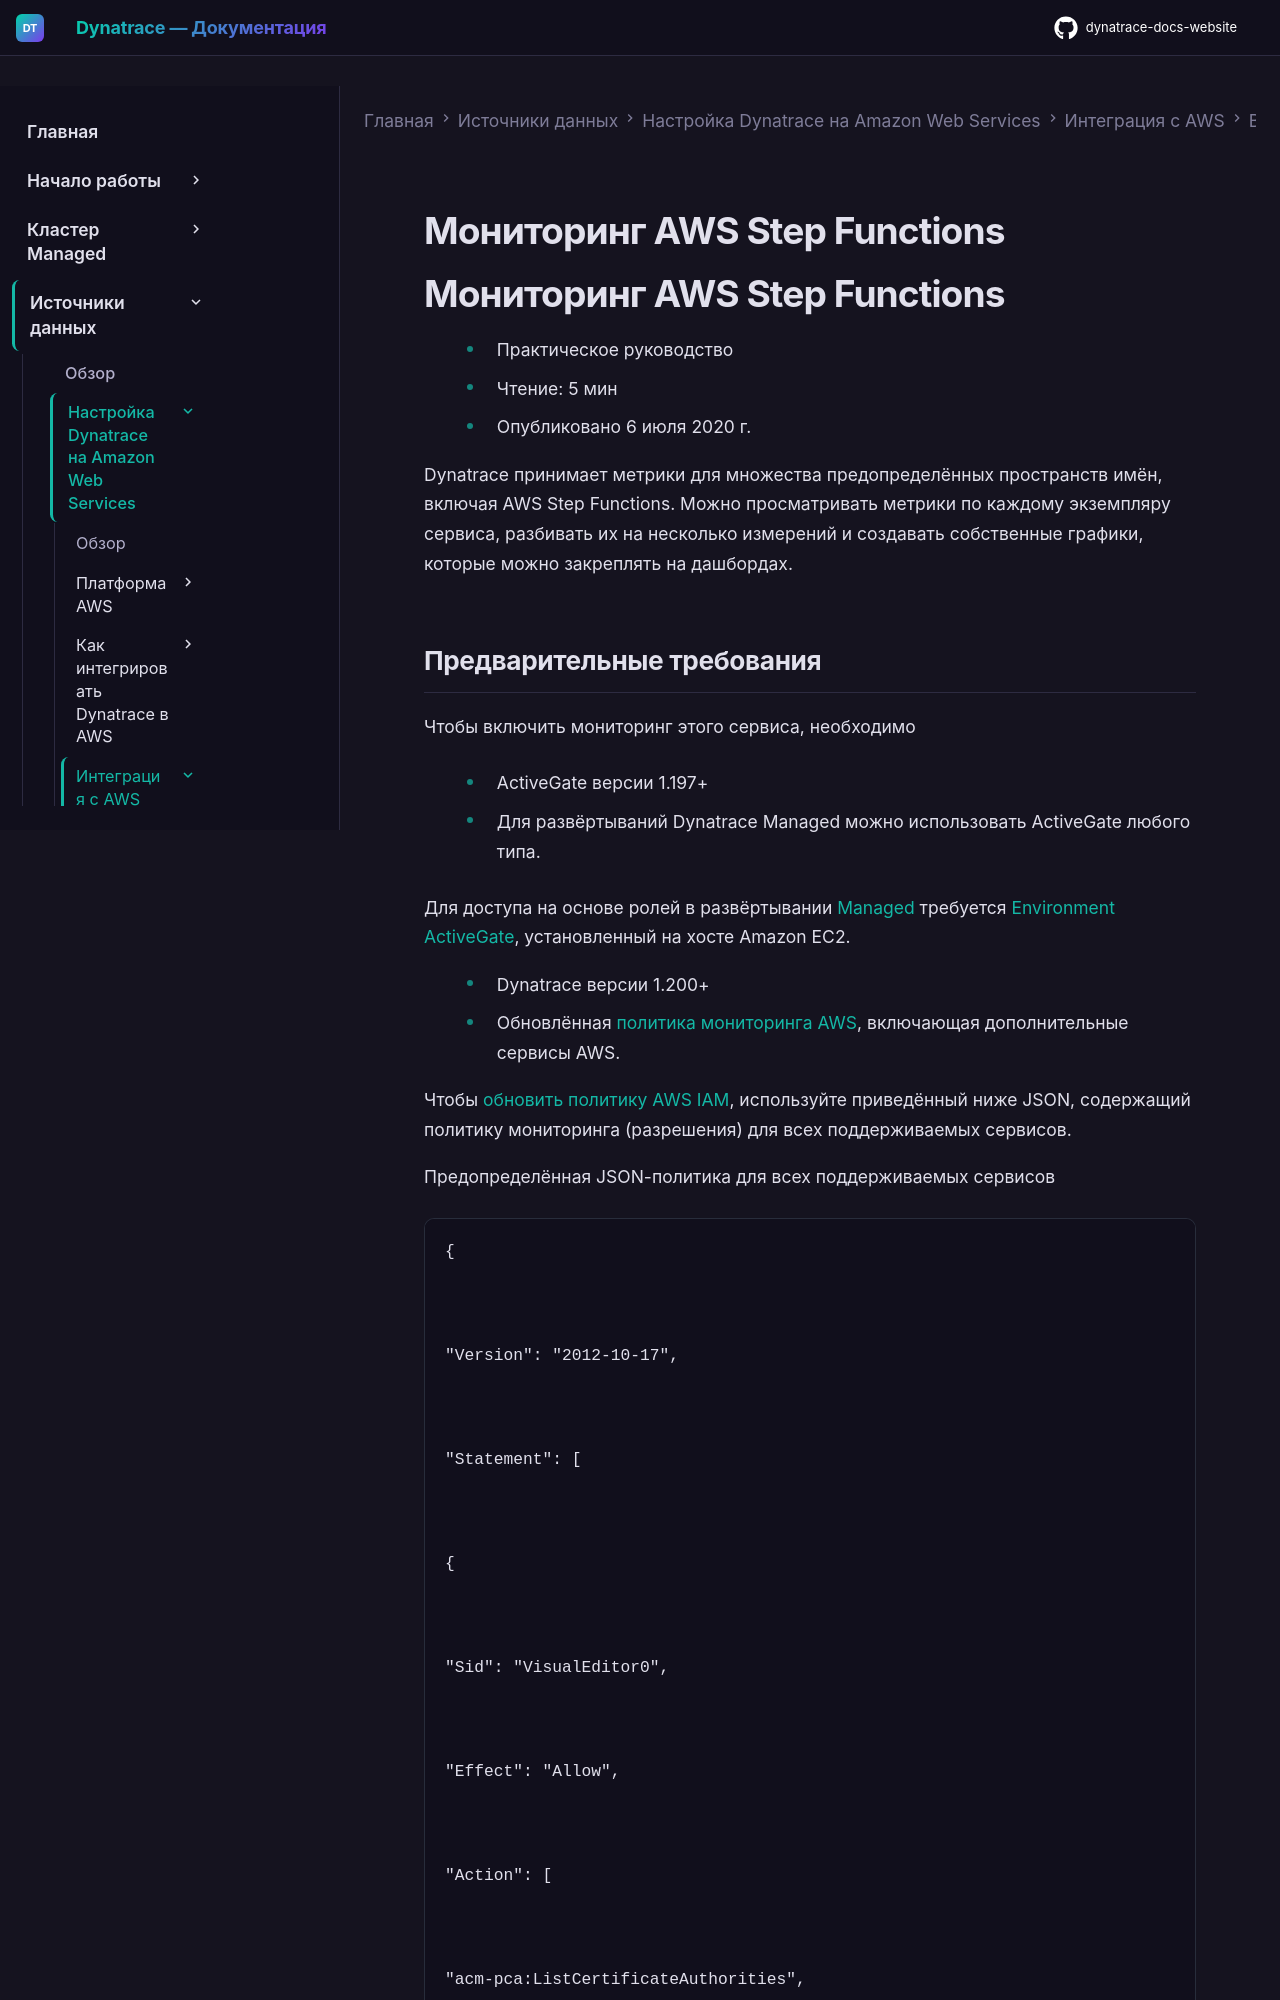

repository: Yerkebulan-Ardabayev/dynatrace-docs-website · page: managed-ru/ingest-from/amazon-web-services/integrate-with-aws/aws-all-services/aws-service-step-functions/index.html · generator: mkdocs

---
title: Мониторинг AWS Step Functions
source: https://docs.dynatrace.com/managed/ingest-from/amazon-web-services/integrate-with-aws/aws-all-services/aws-service-step-functions
scraped: 2026-05-12T11:28:18.325649
---

# Мониторинг AWS Step Functions

# Мониторинг AWS Step Functions

* Практическое руководство
* Чтение: 5 мин
* Опубликовано 6 июля 2020 г.

Dynatrace принимает метрики для множества предопределённых пространств имён, включая AWS Step Functions. Можно просматривать метрики по каждому экземпляру сервиса, разбивать их на несколько измерений и создавать собственные графики, которые можно закреплять на дашбордах.
